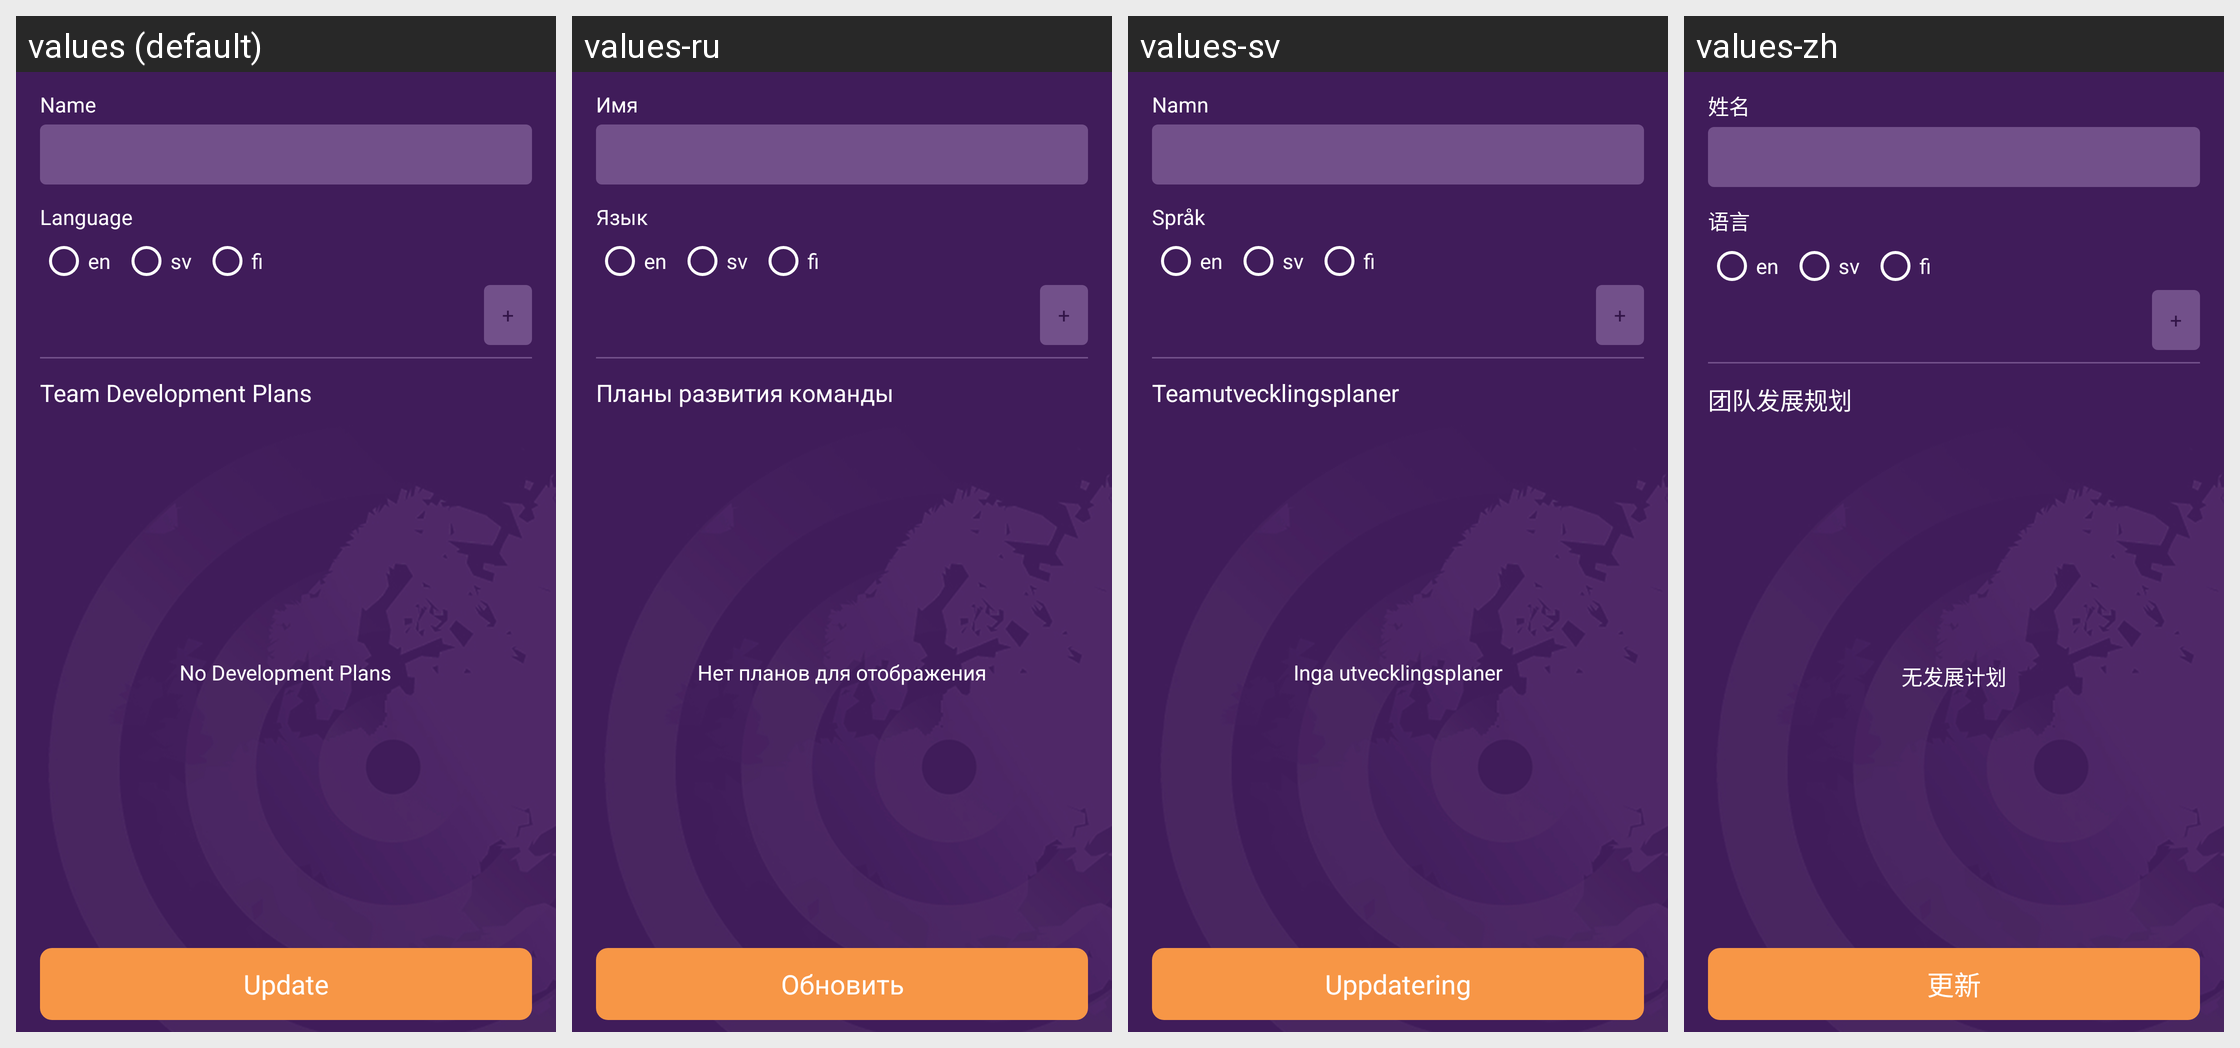

Here is an Android app screen in its default locale and in the app's own translations. Write out the translated-string differences for the strings that appear on this screen.
Android screen res/layout/content_add_team_plan.xml rendered under 4 locales, left to right: values (default), values-ru, values-sv, values-zh. Device: Nexus 5 (rendered at 1080×1920; each locale shown at half size, 540×960, under a caption strip naming it); theme AppTheme.
Strings drawn on this screen, with the default value and each locale's value (text and hints the layout hard-codes, and strings that could not be matched under every locale, appear in the picture but are not listed):

update
  values: Update
  values-ru: Обновить
  values-sv: Uppdatering
  values-zh: 更新

name
  values: Name
  values-ru: Имя
  values-sv: Namn
  values-zh: 姓名

language
  values: Language
  values-ru: Язык
  values-sv: Språk
  values-zh: 语言

add
  values: +
  values-ru: +  [not translated; the default value is used]
  values-sv: +  [not translated; the default value is used]
  values-zh: +  [not translated; the default value is used]

team_devevelopment_plans
  values: Team Development Plans
  values-ru: Планы развития команды
  values-sv: Teamutvecklingsplaner
  values-zh: 团队发展规划

no_development_plans
  values: No Development Plans
  values-ru: Нет планов для отображения
  values-sv: Inga utvecklingsplaner
  values-zh: 无发展计划
